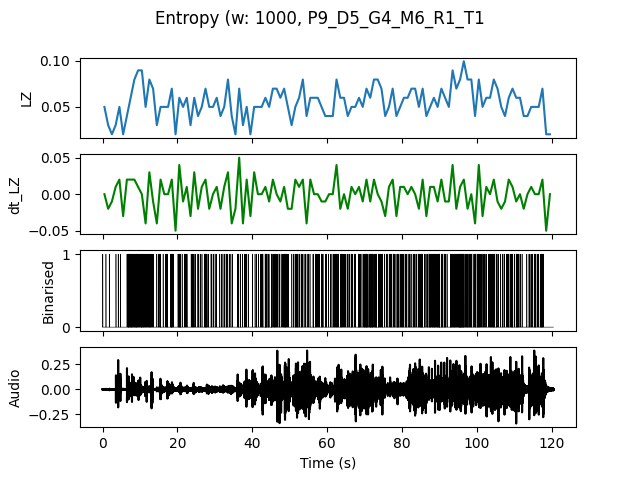

The table this chart was drawn from, first rows:
, t0, LZ, dt_LZ, IOI
0.0, 0.0, 0.04983, 0.0, 0.5
1.0, 1.0, 0.0299, -0.01993, 1.0
2.0, 2.0, 0.01993, -0.009966, 0.0
3.0, 3.0, 0.0299, 0.009966, 1.0
4.0, 4.0, 0.04983, 0.01993, 0.5
5.0, 5.0, 0.01993, -0.0299, 0.0
6.0, 6.0, 0.03986, 0.01993, 0.25
7.0, 7.0, 0.05979, 0.01993, 0.1667
8.0, 8.0, 0.07973, 0.01993, 0.2
9.0, 9.0, 0.08969, 0.009966, 0.1667
10.0, 10.0, 0.08969, 0.0, 0.1429
11.0, 11.0, 0.04983, -0.03986, 0.25
12.0, 12.0, 0.07973, 0.0299, 0.1667
13.0, 13.0, 0.06976, -0.009966, 0.3333
14.0, 14.0, 0.0299, -0.03986, 0.5
15.0, 15.0, 0.04983, 0.01993, 0.3333
16.0, 16.0, 0.04983, 0.0, 0.5
17.0, 17.0, 0.04983, 0.0, 0.3333
18.0, 18.0, 0.06976, 0.01993, 0.1429
19.0, 19.0, 0.01993, -0.04983, 0.0
20.0, 20.0, 0.05979, 0.03986, 0.1667
21.0, 21.0, 0.04983, -0.009966, 0.5
22.0, 22.0, 0.05979, 0.009966, 0.3333
23.0, 23.0, 0.0299, -0.0299, 0.5
24.0, 24.0, 0.05979, 0.0299, 0.25
25.0, 25.0, 0.03986, -0.01993, 0.5
26.0, 26.0, 0.04983, 0.009966, 0.5
27.0, 27.0, 0.06976, 0.01993, 0.1667
28.0, 28.0, 0.04983, -0.01993, 0.5
29.0, 29.0, 0.04983, 0.0, 0.5
30.0, 30.0, 0.05979, 0.009966, 0.5
31.0, 31.0, 0.03986, -0.01993, 0.5
32.0, 32.0, 0.04983, 0.009966, 0.5
33.0, 33.0, 0.07973, 0.0299, 0.25
34.0, 34.0, 0.03986, -0.03986, 0.5
35.0, 35.0, 0.01993, -0.01993, 0.0
36.0, 36.0, 0.06976, 0.04983, 0.2
37.0, 37.0, 0.0299, -0.03986, 0.5
38.0, 38.0, 0.04983, 0.01993, 0.3333
39.0, 39.0, 0.01993, -0.0299, 0.0
40.0, 40.0, 0.04983, 0.0299, 0.5
41.0, 41.0, 0.04983, 0.0, 0.3333
42.0, 42.0, 0.04983, 0.0, 0.25
43.0, 43.0, 0.05979, 0.009966, 0.2
44.0, 44.0, 0.04983, -0.009966, 0.3333
45.0, 45.0, 0.06976, 0.01993, 0.1667
46.0, 46.0, 0.06976, 0.0, 0.25
47.0, 47.0, 0.05979, -0.009966, 0.3333
48.0, 48.0, 0.06976, 0.009966, 0.1667
49.0, 49.0, 0.04983, -0.01993, 0.3333
50.0, 50.0, 0.0299, -0.01993, 0.5
51.0, 51.0, 0.04983, 0.01993, 0.25
52.0, 52.0, 0.05979, 0.009966, 0.3333
53.0, 53.0, 0.07973, 0.01993, 0.25
54.0, 54.0, 0.03986, -0.03986, 0.5
55.0, 55.0, 0.05979, 0.01993, 0.5
56.0, 56.0, 0.05979, 0.0, 0.2
57.0, 57.0, 0.05979, 0.0, 0.25
58.0, 58.0, 0.04983, -0.009966, 0.25
59.0, 59.0, 0.03986, -0.009966, 0.3333
... 60 more rows
